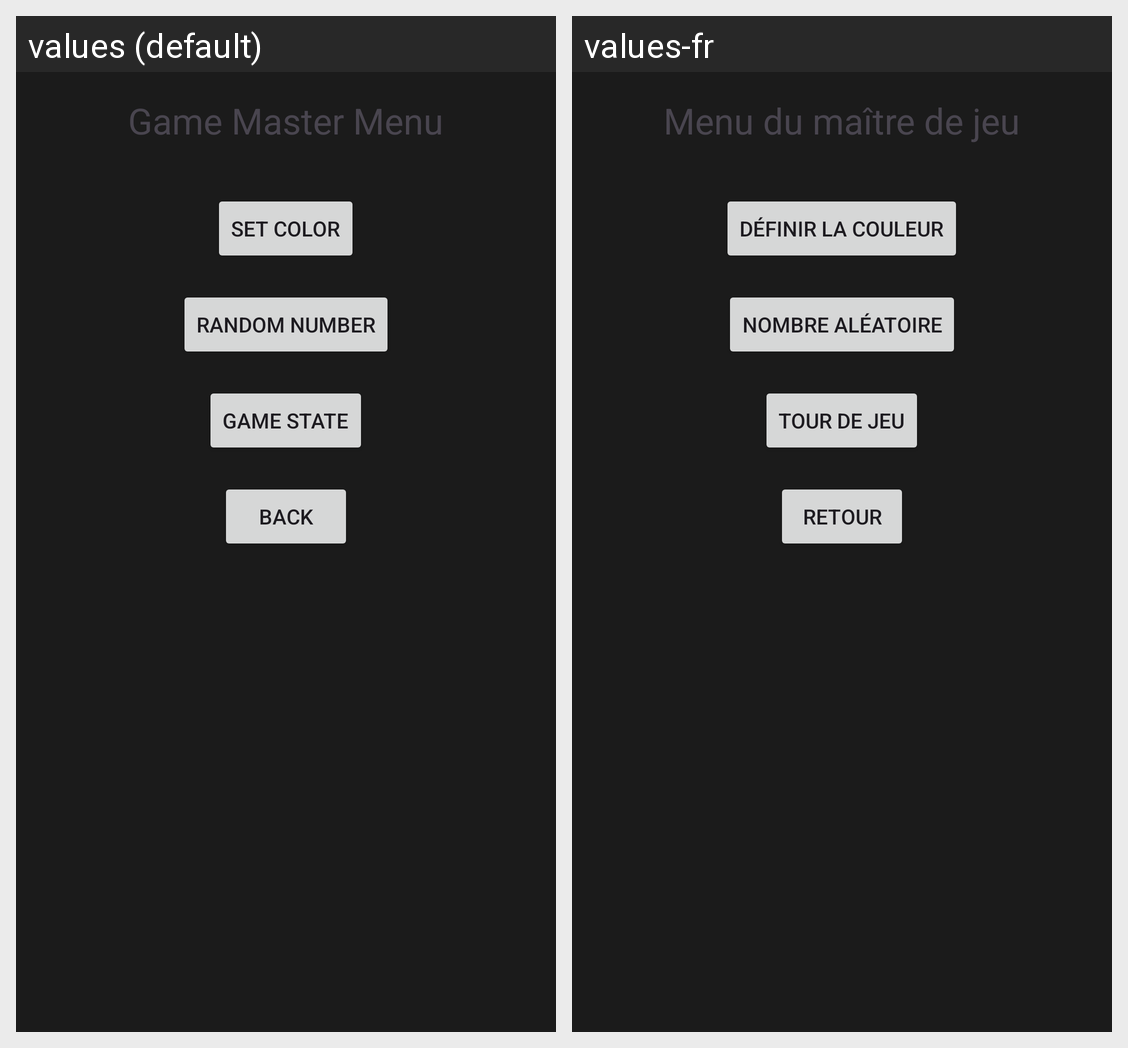

This grid shows one Android layout under two languages. Give, for every string resource on the screen, its name, the default text and each shown locale's text.
Android screen res/layout/activity_game_master.xml rendered under 2 locales, left to right: values (default), values-fr. Device: Nexus 5 (rendered at 1080×1920; each locale shown at half size, 540×960, under a caption strip naming it); theme Theme.EtherFogRemoteController.
Strings drawn on this screen, with the default value and each locale's value (text and hints the layout hard-codes, and strings that could not be matched under every locale, appear in the picture but are not listed):

GMMenue
  values: Game Master Menu
  values-fr: Menu du maître de jeu

SetColor
  values: Set Color
  values-fr: Définir la couleur

RandomNumber
  values: Random Number
  values-fr: Nombre aléatoire

GameState
  values: Game State
  values-fr: Tour de jeu

Back
  values: Back
  values-fr: Retour
